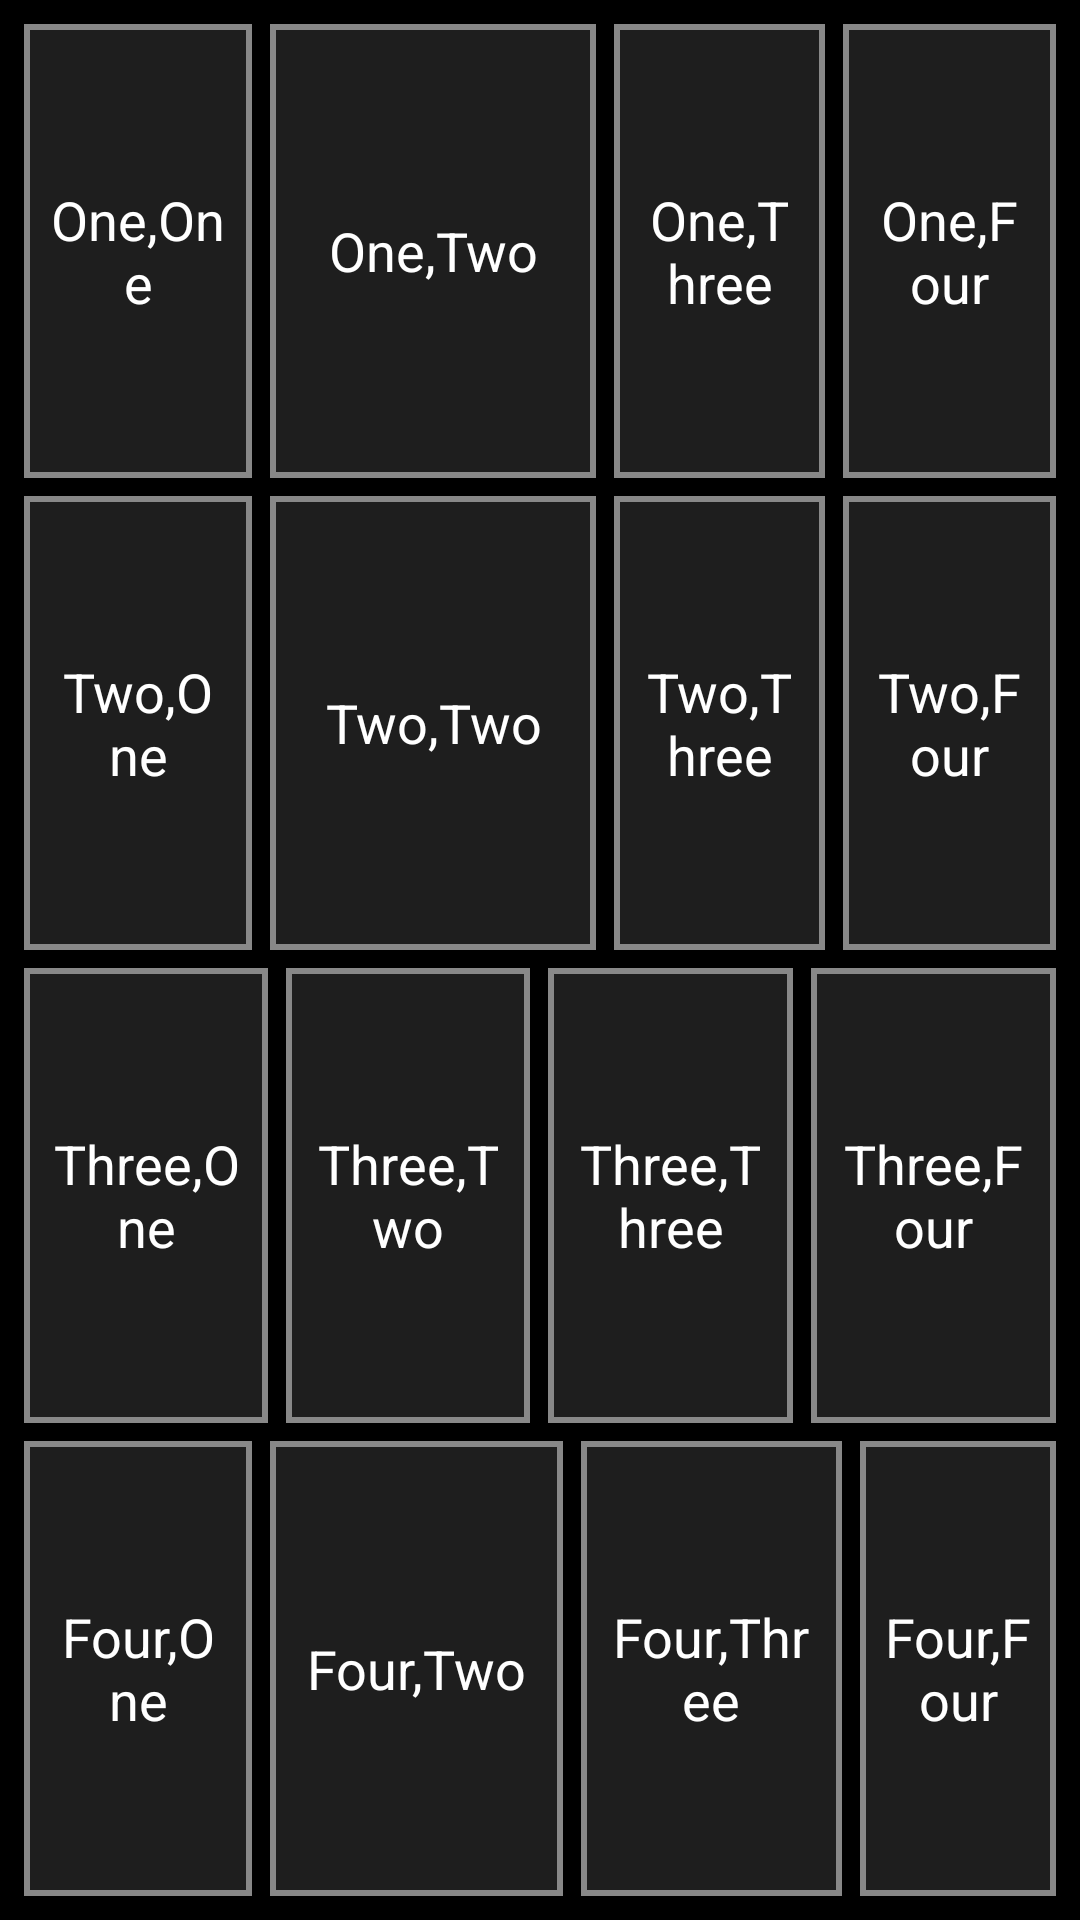

Reconstruct the res/layout file that produces this screen, plus the resources it refers to.
<!-- AndroidManifest.xml: application theme Theme.Task2Layout -->
<!-- res/layout/activity_linear.xml -->
<?xml version="1.0" encoding="utf-8"?>
<LinearLayout xmlns:android="http://schemas.android.com/apk/res/android"
    android:layout_width="match_parent"
    android:layout_height="match_parent"
    android:fitsSystemWindows="true"
    android:orientation="vertical"
    android:background="#000000"
    android:padding="5dp">

    
    <LinearLayout
        android:layout_width="match_parent"
        android:layout_height="0dp"
        android:layout_weight="1"
        android:orientation="horizontal">
        <TextView android:layout_width="0dp" android:layout_height="match_parent" android:layout_weight="1.4" android:layout_margin="3dp" android:background="@drawable/cell_border" android:gravity="center" android:text="One,One" android:textColor="#FFFFFF" android:textSize="18sp" />
        <TextView android:layout_width="0dp" android:layout_height="match_parent" android:layout_weight="2" android:layout_margin="3dp" android:background="@drawable/cell_border" android:gravity="center" android:text="One,Two" android:textColor="#FFFFFF" android:textSize="18sp" />
        <TextView android:layout_width="0dp" android:layout_height="match_parent" android:layout_weight="1.3" android:layout_margin="3dp" android:background="@drawable/cell_border" android:gravity="center" android:text="One,Three" android:textColor="#FFFFFF" android:textSize="18sp" />
        <TextView android:layout_width="0dp" android:layout_height="match_parent" android:layout_weight="1.3" android:layout_margin="3dp" android:background="@drawable/cell_border" android:gravity="center" android:text="One,Four" android:textColor="#FFFFFF" android:textSize="18sp" />
    </LinearLayout>

    
    <LinearLayout
        android:layout_width="match_parent"
        android:layout_height="0dp"
        android:layout_weight="1"
        android:orientation="horizontal">
        <TextView android:layout_width="0dp" android:layout_height="match_parent" android:layout_weight="1.4" android:layout_margin="3dp" android:background="@drawable/cell_border" android:gravity="center" android:text="Two,One" android:textColor="#FFFFFF" android:textSize="18sp" />
        <TextView android:layout_width="0dp" android:layout_height="match_parent" android:layout_weight="2"  android:layout_margin="3dp" android:background="@drawable/cell_border" android:gravity="center" android:text="Two,Two" android:textColor="#FFFFFF" android:textSize="18sp" />
        <TextView android:layout_width="0dp" android:layout_height="match_parent" android:layout_weight="1.3" android:layout_margin="3dp" android:background="@drawable/cell_border" android:gravity="center" android:text="Two,Three" android:textColor="#FFFFFF" android:textSize="18sp" />
        <TextView android:layout_width="0dp" android:layout_height="match_parent" android:layout_weight="1.3" android:layout_margin="3dp" android:background="@drawable/cell_border" android:gravity="center" android:text="Two,Four" android:textColor="#FFFFFF" android:textSize="18sp" />
    </LinearLayout>

    
    <LinearLayout
        android:layout_width="match_parent"
        android:layout_height="0dp"
        android:layout_weight="1"
        android:orientation="horizontal">
        <TextView android:layout_width="0dp" android:layout_height="match_parent" android:layout_weight="1.5" android:layout_margin="3dp" android:background="@drawable/cell_border" android:gravity="center" android:text="Three,One" android:textColor="#FFFFFF" android:textSize="18sp" />
        <TextView android:layout_width="0dp" android:layout_height="match_parent" android:layout_weight="1.5" android:layout_margin="3dp" android:background="@drawable/cell_border" android:gravity="center" android:text="Three,Two" android:textColor="#FFFFFF" android:textSize="18sp" />
        <TextView android:layout_width="0dp" android:layout_height="match_parent" android:layout_weight="1.5" android:layout_margin="3dp" android:background="@drawable/cell_border" android:gravity="center" android:text="Three,Three" android:textColor="#FFFFFF" android:textSize="18sp" />
        <TextView android:layout_width="0dp" android:layout_height="match_parent" android:layout_weight="1.5" android:layout_margin="3dp" android:background="@drawable/cell_border" android:gravity="center" android:text="Three,Four" android:textColor="#FFFFFF" android:textSize="18sp" />
    </LinearLayout>

    
    <LinearLayout
        android:layout_width="match_parent"
        android:layout_height="0dp"
        android:layout_weight="1"
        android:orientation="horizontal">
        <TextView android:layout_width="0dp" android:layout_height="match_parent" android:layout_weight="1.4" android:layout_margin="3dp" android:background="@drawable/cell_border" android:gravity="center" android:text="Four,One" android:textColor="#FFFFFF" android:textSize="18sp" />
        <TextView android:layout_width="0dp" android:layout_height="match_parent" android:layout_weight="1.8" android:layout_margin="3dp" android:background="@drawable/cell_border" android:gravity="center" android:text="Four,Two" android:textColor="#FFFFFF" android:textSize="18sp" />
        <TextView android:layout_width="0dp" android:layout_height="match_parent" android:layout_weight="1.6" android:layout_margin="3dp" android:background="@drawable/cell_border" android:gravity="center" android:text="Four,Three" android:textColor="#FFFFFF" android:textSize="18sp" />
        <TextView android:layout_width="0dp" android:layout_height="match_parent" android:layout_weight="1.2" android:layout_margin="3dp" android:background="@drawable/cell_border" android:gravity="center" android:text="Four,Four" android:textColor="#FFFFFF" android:textSize="18sp" />
    </LinearLayout>
</LinearLayout>
<!-- resources referenced by this layout -->
<resources>
  <!-- drawable cell_border (drawable) -->
  <?xml version="1.0" encoding="utf-8"?>
  <shape xmlns:android="http://schemas.android.com/apk/res/android">
      <solid android:color="#1E1E1E" />
      
      <stroke android:width="2dp" android:color="#888888" />
      
      <padding android:left="8dp" android:top="8dp" android:right="8dp" android:bottom="8dp" />
  </shape>
  <style name="Theme.Task2Layout" parent="Base.Theme.Task2Layout" />
  <style name="Base.Theme.Task2Layout" parent="Theme.Material3.DayNight.NoActionBar">
          
          
      </style>
</resources>
